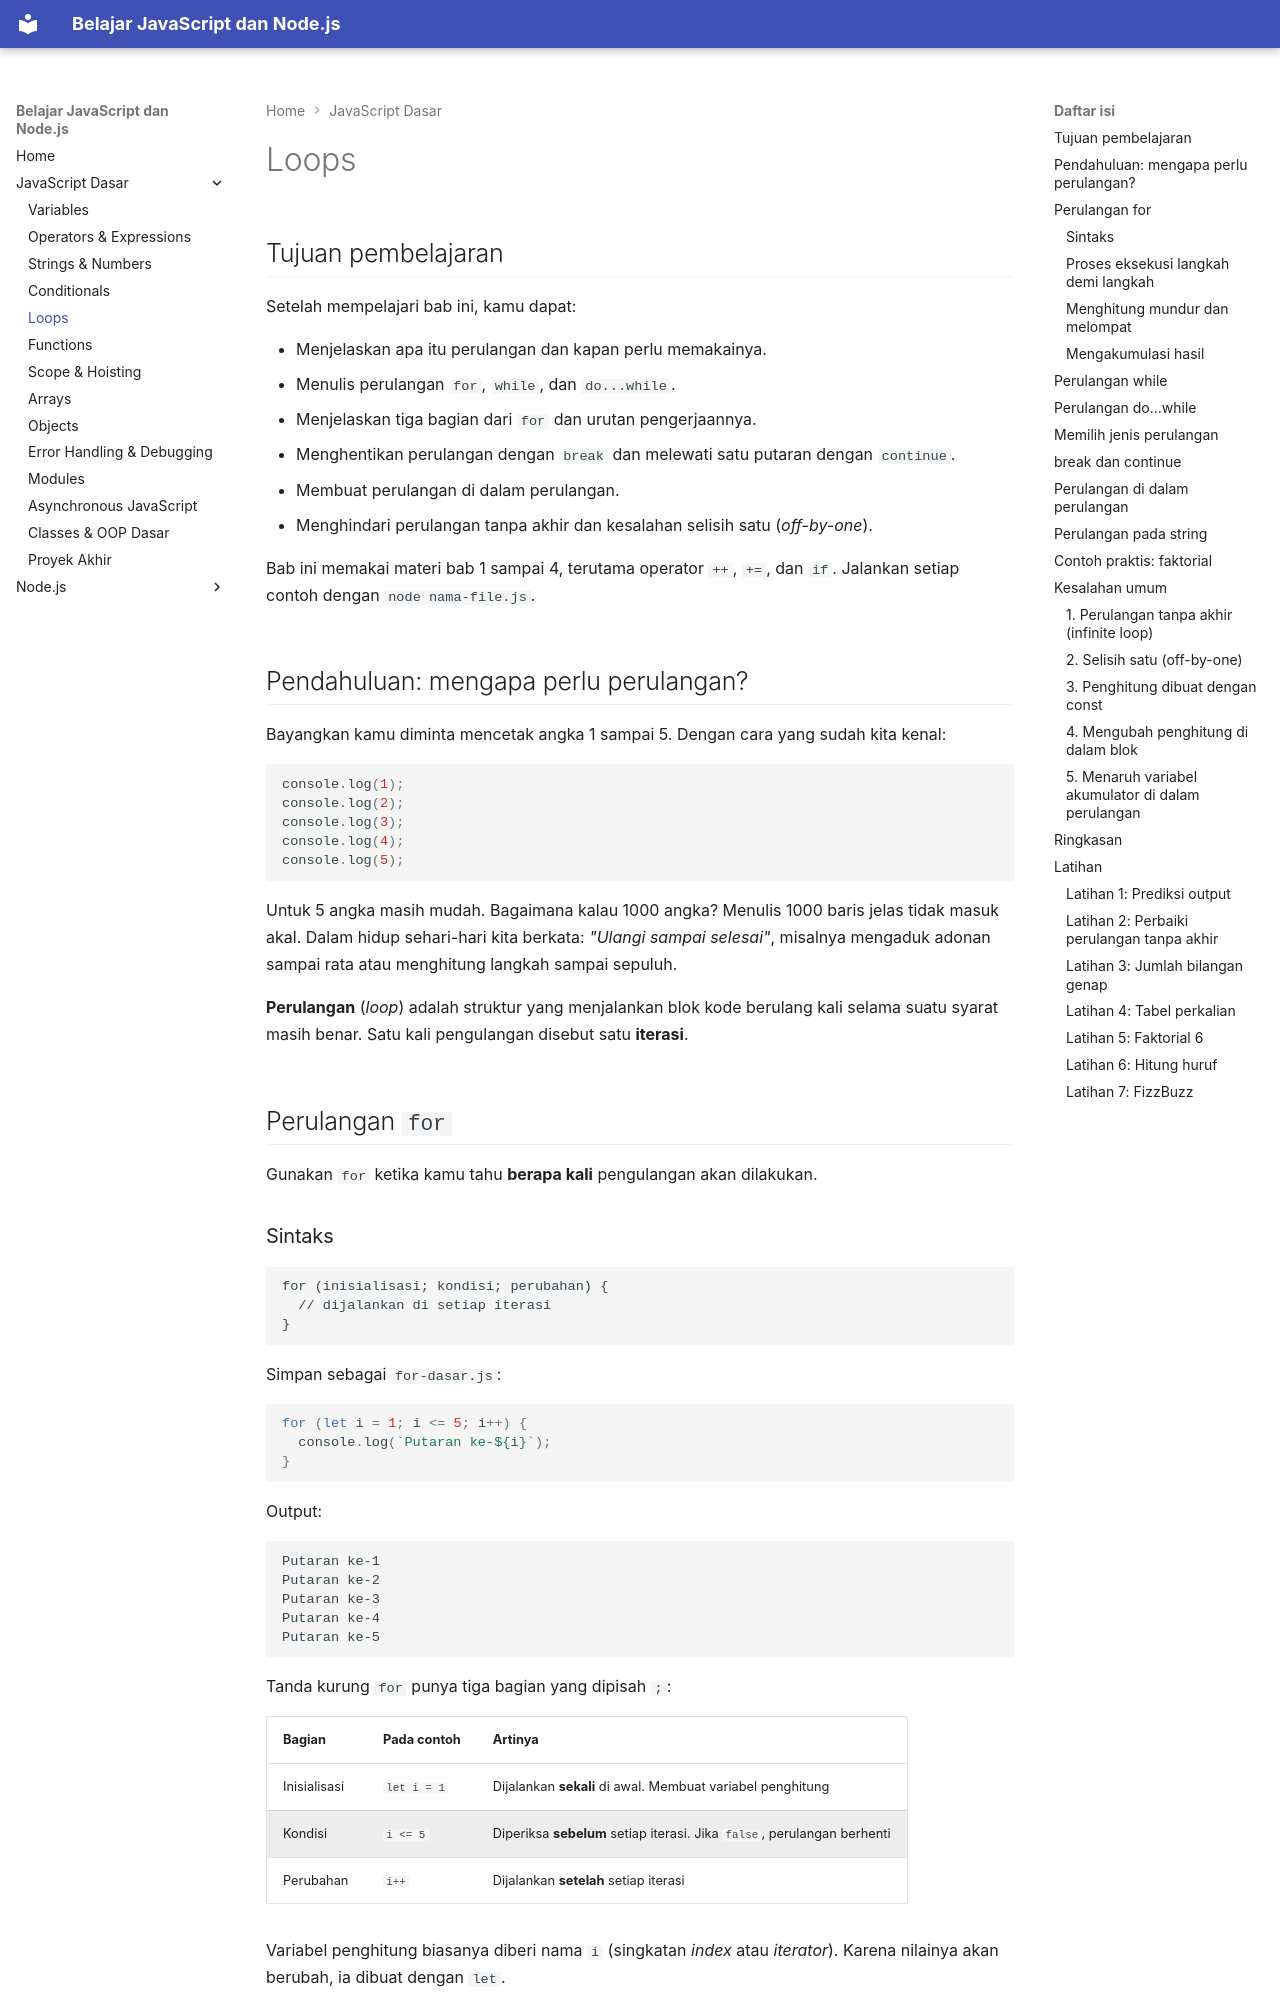

repository: TopekoX/materi-javascript-nodejs · page: javascript/05-loops/index.html · generator: mkdocs

## Tujuan pembelajaran

Setelah mempelajari bab ini, kamu dapat:

- Menjelaskan apa itu perulangan dan kapan perlu memakainya.
- Menulis perulangan `for`, `while`, dan `do...while`.
- Menjelaskan tiga bagian dari `for` dan urutan pengerjaannya.
- Menghentikan perulangan dengan `break` dan melewati satu putaran dengan `continue`.
- Membuat perulangan di dalam perulangan.
- Menghindari perulangan tanpa akhir dan kesalahan selisih satu (*off-by-one*).

Bab ini memakai materi bab 1 sampai 4, terutama operator `++`, `+=`, dan `if`. Jalankan setiap contoh dengan `node nama-file.js`.

## Pendahuluan: mengapa perlu perulangan?

Bayangkan kamu diminta mencetak angka 1 sampai 5. Dengan cara yang sudah kita kenal:

```javascript
console.log(1);
console.log(2);
console.log(3);
console.log(4);
console.log(5);
```

Untuk 5 angka masih mudah. Bagaimana kalau 1000 angka? Menulis 1000 baris jelas tidak masuk akal. Dalam hidup sehari-hari kita berkata: *"Ulangi sampai selesai"*, misalnya mengaduk adonan sampai rata atau menghitung langkah sampai sepuluh.

**Perulangan** (*loop*) adalah struktur yang menjalankan blok kode berulang kali selama suatu syarat masih benar. Satu kali pengulangan disebut satu **iterasi**.

## Perulangan `for`

Gunakan `for` ketika kamu tahu **berapa kali** pengulangan akan dilakukan.

### Sintaks

```text
for (inisialisasi; kondisi; perubahan) {
  // dijalankan di setiap iterasi
}
```

Simpan sebagai `for-dasar.js`:

```javascript
for (let i = 1; i <= 5; i++) {
  console.log(`Putaran ke-${i}`);
}
```

Output:

```text
Putaran ke-1
Putaran ke-2
Putaran ke-3
Putaran ke-4
Putaran ke-5
```

Tanda kurung `for` punya tiga bagian yang dipisah `;`:

| Bagian | Pada contoh | Artinya |
|---|---|---|
| Inisialisasi | `let i = 1` | Dijalankan **sekali** di awal. Membuat variabel penghitung |
| Kondisi | `i <= 5` | Diperiksa **sebelum** setiap iterasi. Jika `false`, perulangan berhenti |
| Perubahan | `i++` | Dijalankan **setelah** setiap iterasi |

Variabel penghitung biasanya diberi nama `i` (singkatan *index* atau *iterator*). Karena nilainya akan berubah, ia dibuat dengan `let`.
